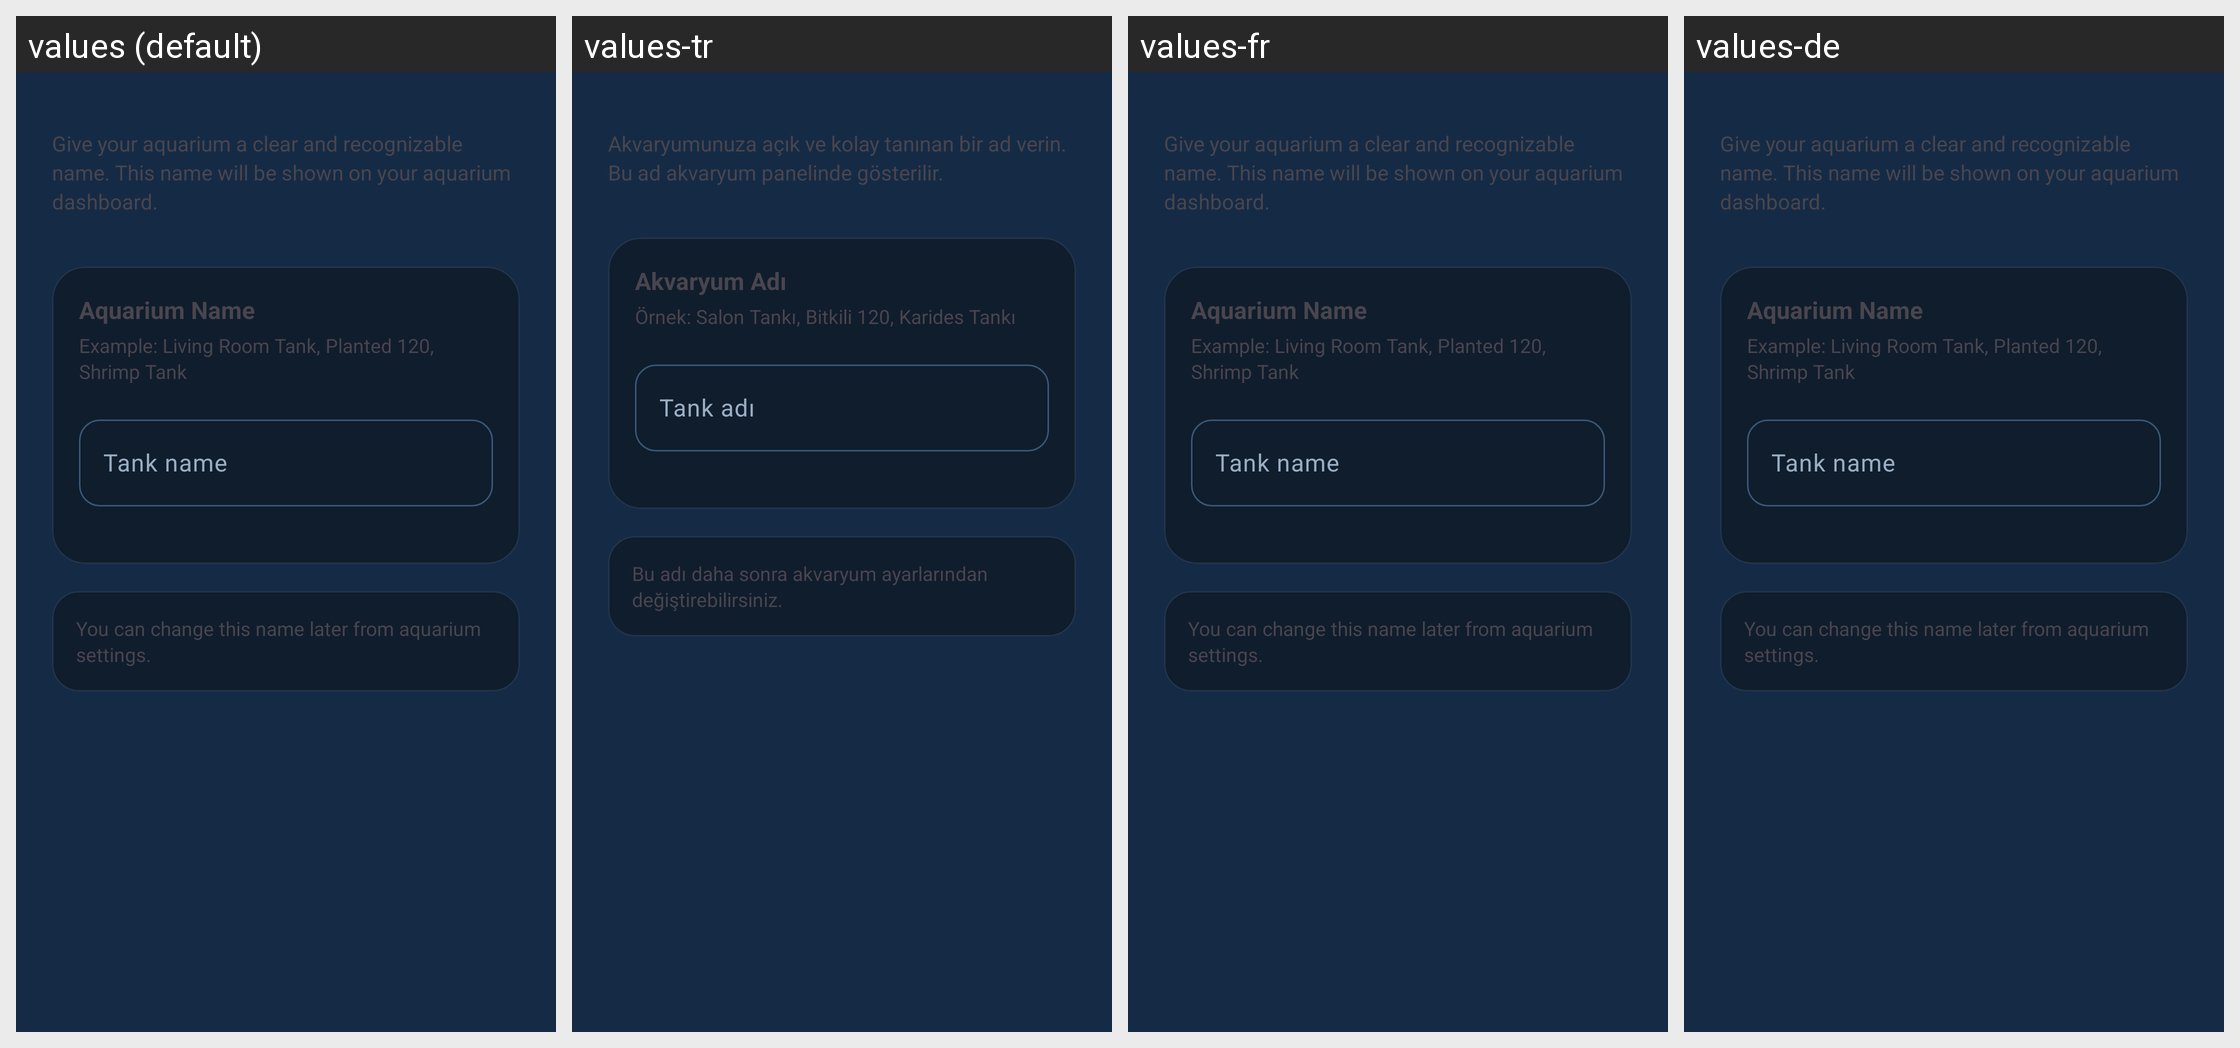

Strings drawn on this Android screen and how each of the app's shown locales translates them:
Android screen res/layout/fragment_tank_name.xml rendered under 4 locales, left to right: values (default), values-tr, values-fr, values-de. Device: Nexus 5 (rendered at 1080×1920; each locale shown at half size, 540×960, under a caption strip naming it); theme AppTheme.
Other locales in the repository, not shown: values-es.
Strings drawn on this screen, with the default value and each locale's value (text and hints the layout hard-codes, and strings that could not be matched under every locale, appear in the picture but are not listed):

aquarium_text_give_your_aquarium_a_clear_and_recognizable_name_this_name_w
  values: Give your aquarium a clear and recognizable name. This name will be shown on your aquarium dashboard.
  values-tr: Akvaryumunuza açık ve kolay tanınan bir ad verin. Bu ad akvaryum panelinde gösterilir.
  values-fr: Give your aquarium a clear and recognizable name. This name will be shown on your aquarium dashboard.  [not translated; the default value is used]
  values-de: Give your aquarium a clear and recognizable name. This name will be shown on your aquarium dashboard.  [not translated; the default value is used]

aquarium_name_field_title
  values: Aquarium Name
  values-tr: Akvaryum Adı
  values-fr: Aquarium Name  [not translated; the default value is used]
  values-de: Aquarium Name  [not translated; the default value is used]

aquarium_text_example_living_room_tank_planted_120_shrimp_tank
  values: Example: Living Room Tank, Planted 120, Shrimp Tank
  values-tr: Örnek: Salon Tankı, Bitkili 120, Karides Tankı
  values-fr: Example: Living Room Tank, Planted 120, Shrimp Tank  [not translated; the default value is used]
  values-de: Example: Living Room Tank, Planted 120, Shrimp Tank  [not translated; the default value is used]

aquarium_tank_name_title
  values: Tank name
  values-tr: Tank adı
  values-fr: Tank name  [not translated; the default value is used]
  values-de: Tank name  [not translated; the default value is used]

aquarium_text_you_can_change_this_name_later_from_aquarium_settings
  values: You can change this name later from aquarium settings.
  values-tr: Bu adı daha sonra akvaryum ayarlarından değiştirebilirsiniz.
  values-fr: You can change this name later from aquarium settings.  [not translated; the default value is used]
  values-de: You can change this name later from aquarium settings.  [not translated; the default value is used]
